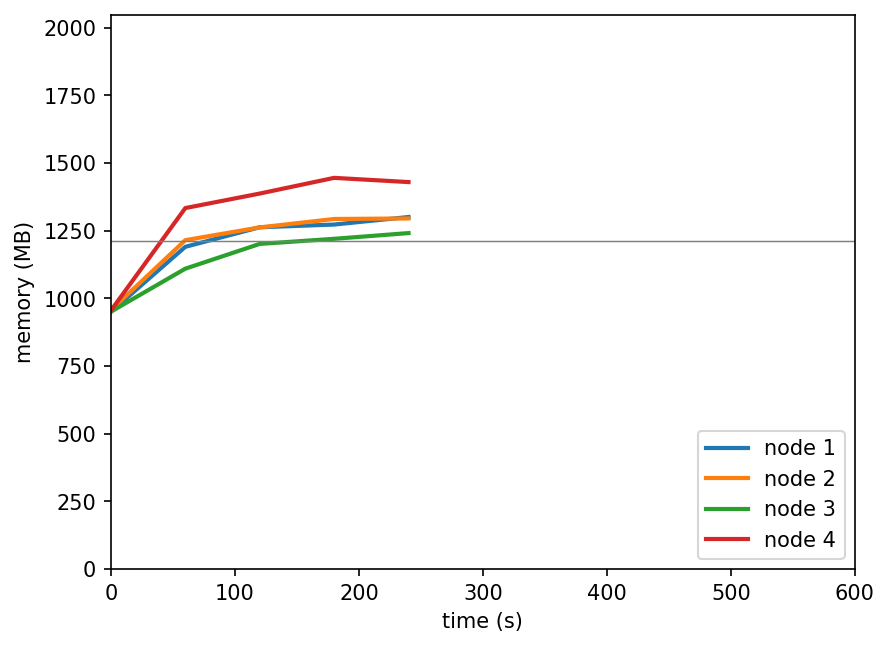

Values plotted in this chart, from the file beside it:
timestamp, ppgcc-m02_pod_amount, ppgcc-m02_memory, ppgcc-m02_cpu, ppgcc-m03_pod_amount, ppgcc-m03_memory, ppgcc-m03_cpu, ppgcc-m04_pod_amount, ppgcc-m04_memory, ppgcc-m04_cpu, ppgcc-m05_pod_amount, ppgcc-m05_memory, ppgcc-m05_cpu
0, 5, 973148, 110788173, 5, 979700, 105971595, 5, 973728, 116122287, 5, 978056, 115070600
60, 5, 1219064, 351829108, 5, 1244228, 447519740, 5, 1136352, 239650528, 5, 1365608, 610103211
120, 5, 1292984, 501874602, 5, 1292540, 665388803, 5, 1230072, 387923687, 5, 1420520, 945707902
180, 5, 1303280, 489598514, 5, 1324352, 647276919, 5, 1249344, 359116432, 5, 1479920, 989269289
240, 5, 1331792, 527852312, 5, 1326332, 669264273, 5, 1270992, 344341133, 5, 1463948, 945215308
300, 5, 1320572, 470776120, 5, 1346132, 635542531, 5, 1282212, 402754448, 5, 1486784, 932584357
